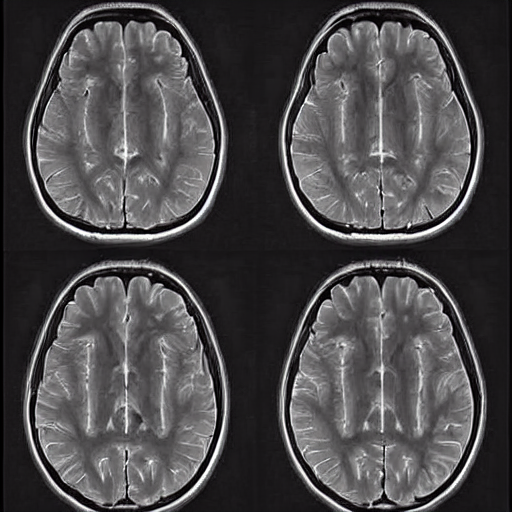
Generation parameters embedded in this image by AUTOMATIC1111 Stable Diffusion web UI or a fork of it (Forge, ...) (PNG 'parameters' text chunk):
normal brain x ray  <lora:BrainXray_v1.2-000060:1>
Steps: 20, Sampler: DPM++ 2M Karras, CFG scale: 7, Seed: 2253850716, Size: 512x512, Model hash: 6ce0161689, Model: v1-5-pruned-emaonly, Lora hashes: "BrainXray_v1.2-000060: 8d5c319d9259", Version: v1.6.0